Photos from the image-classification dataset "pokemon" in the GitHub repository Cemozbay1/Deep-Learning-Assignments. Its 10 classes are: bug, electric, fighting, fire, flying, grass, ground, phychic, poison, water.

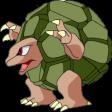
Label: ground

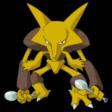
Label: phychic

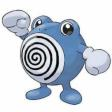
Label: water

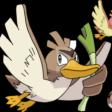
Label: flying

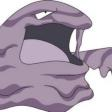
Label: poison

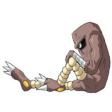
Label: fighting
